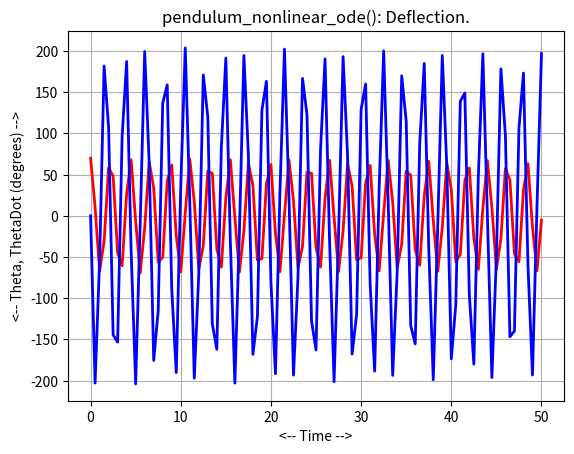
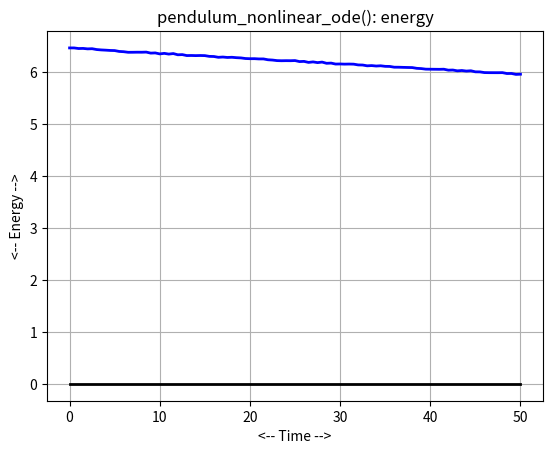

Reproduce these figures in Python, in order.
#! /usr/bin/env python3
#
def pendulum_nonlinear_conserved ( y ):

#*****************************************************************************80
#
## pendulum_nonlinear_conserved(): conserved quantity for pendulum_nonlinear_ode().
#
#  Licensing:
#
#    This code is distributed under the MIT license.
#
#  Modified:
#
#    09 November 2020
#
#  Author:
#
#    John Burkardt
#
#  Input:
#
#    real Y(:,2): the current solution.
#
#  Output:
#
#    real H(:): the value of the conserved quantity.
#
  import numpy as np

  g, l, m, t0, y0, tstop = pendulum_nonlinear_parameters ( )

  u = y[0]
  v = y[1]

  h = ( m * g / l ) * ( 1.0 - np.cos ( u ) ) + 0.5 * m * v**2

  return h

def pendulum_nonlinear_deriv ( t, y ):

#*****************************************************************************80
#
## pendulum_nonlinear_deriv(): right hand side of pendulum_nonlinear_ode().
#
#  Discussion:
#
#    Y1 is the angular displacement
#    Y2 is the angular velocity
#    L is the length of the pendulum (set to 1 here)
#    G is the gravitational coefficient (set to 9.8 here).
#
#    y1' = y2
#    y2' = - ( g / l ) * sin ( y1 )
#
#  Licensing:
#
#    This code is distributed under the MIT license.
#
#  Modified:
#
#    08 November 2018
#
#  Author:
#
#    John Burkardt
#
#  Input:
#
#    real T, the current time.
#
#    real Y(2), the current state values.
#
#  Output:
#
#    real DYDT(2), the time derivatives of the current state values.
#
  import numpy as np

  g, l, m, t0, y0, tstop = pendulum_nonlinear_parameters ( )

  u = y[0]
  v = y[1]

  dudt = v
  dvdt = - ( g / l ) * np.sin ( u )

  dydt = np.array ( [ dudt, dvdt ] )

  return dydt

def pendulum_nonlinear_ode_test ( ):

#*****************************************************************************80
#
## pendulum_nonlinear_ode_test() tests pendulum_nonlinear_ode().
#
#  Licensing:
#
#    This code is distributed under the MIT license.
#
#  Modified:
#
#    29 January 2022
#
#  Author:
#
#    John Burkardt
#
  import numpy as np
  import platform

  print ( '' )
  print ( 'pendulum_nonlinear_ode_test():' )
  print ( '  python version: ' + platform.python_version ( ) )
  print ( '  numpy version:  ' + np.version.version )
  print ( '  Solve pendulum_nonlinear_ode().' )

  g, l, m, t0, y0, tstop = pendulum_nonlinear_parameters ( )

  print ( '' )
  print ( '  parameters:' )
  print ( '    g =     ', g )
  print ( '    l =     ', l )
  print ( '    m =     ', m )
  print ( '    t0 =    ', t0 )
  print ( '    y0 =    ', y0 )
  print ( '    tstop = ', tstop )

  pendulum_nonlinear_solve_ivp ( )
#
#  Terminate.
#
  print ( '' )
  print ( 'pendulum_nonlinear_ode_test():' )
  print ( '  Normal end of execution.' )
  return

def pendulum_nonlinear_solve_ivp ( ):

#*****************************************************************************80
#
## pendulum_nonlinear_solve_ivp() applies solve_ivp() to pendulum_nonlinear_ode().
#
#  Licensing:
#
#    This code is distributed under the MIT license.
#
#  Modified:
#
#    29 January 2022
#
#  Author:
#
#    John Burkardt
#
  from scipy.integrate import solve_ivp
  import matplotlib.pyplot as plt
  import numpy as np

  g, l, m, t0, y0, tstop = pendulum_nonlinear_parameters ( )

  f = pendulum_nonlinear_deriv
  tspan = np.array ( [ t0, tstop ] )
  t = np.linspace ( t0, tstop, 101 )

  sol = solve_ivp ( f, tspan, y0, t_eval = t )

  yd = sol.y * 180.0 / np.pi
#
#  Plot theta, thetadot
#
  plt.plot ( t, yd[0], 'r-', linewidth = 2 )
  plt.plot ( t, yd[1], 'b-', linewidth = 2 )
  plt.grid ( True )
  plt.xlabel ( '<-- Time -->' )
  plt.ylabel ( '<-- Theta, ThetaDot (degrees) -->' )
  plt.title ( 'pendulum_nonlinear_ode(): Deflection.' )
  filename = 'pendulum_nonlinear_theta.png'
  plt.savefig ( filename )
  print ( '  Graphics saved as "%s"' % ( filename ) )
  plt.show ( block = False )
  plt.close ( )
#
#  Plot energy.
#
  h = pendulum_nonlinear_conserved ( sol.y )

  plt.plot ( t, h, 'b-', linewidth = 2 )
  plt.plot ( tspan, np.array ( [ 0.0, 0.0 ] ), 'k-', linewidth = 2 )
  plt.grid ( True )
  plt.xlabel ( '<-- Time -->' )
  plt.ylabel ( '<-- Energy -->' )
  plt.title ( 'pendulum_nonlinear_ode(): energy' )
  filename = 'pendulum_nonlinear_energy.png'
  plt.savefig ( filename )
  print ( '  Graphics saved as "%s"' % ( filename ) )
  plt.show ( block = False )
  plt.close ( )

  return

def pendulum_nonlinear_parameters ( g_user = None, l_user = None, \
  m_user = None, t0_user = None, y0_user = None, tstop_user = None ):

#*****************************************************************************80
#
## pendulum_nonlinear_parameters() returns parameters for pendulum_nonlinear_ode().
#
#  Discussion:
#
#    If input values are specified, this resets the default parameters.
#    Otherwise, the output will be the current defaults.
#
#  Licensing:
#
#    This code is distributed under the MIT license.
#
#  Modified:
#
#    03 February 2022
#
#  Author:
#
#    John Burkardt
#
#  Input:
#
#    real G_USER: the gravitational constant, in meters/second^2
#
#    real L_USER: the pendulum length in meters
#
#    real M_USER: the pendulum mass, in grams.
#
#    real T0_USER: the initial time.
#
#    real Y0_USER: the initial condition.
#
#    real TSTOP_USER: the final time.
#
#  Output:
#
#    real G: the gravitational constant, in meters/second^2
#
#    real L: the pendulum length in meters
#
#    real M: the pendulum mass, in grams.
#
#    real T0: the initial time.
#
#    real Y0: the initial condition.
#
#    real TSTOP: the final time.
#
  import numpy as np
#
#  Initialize defaults.
#
  if not hasattr ( pendulum_nonlinear_parameters, "g_default" ):
    pendulum_nonlinear_parameters.g_default = 9.81

  if not hasattr ( pendulum_nonlinear_parameters, "l_default" ):
    pendulum_nonlinear_parameters.l_default = 1.0

  if not hasattr ( pendulum_nonlinear_parameters, "m_default" ):
    pendulum_nonlinear_parameters.m_default = 1.0

  if not hasattr ( pendulum_nonlinear_parameters, "t0_default" ):
    pendulum_nonlinear_parameters.t0_default = 0.0

  if not hasattr ( pendulum_nonlinear_parameters, "y0_default" ):
    u0 = 70.0 * np.pi / 180.0
    v0 = 0.0
    pendulum_nonlinear_parameters.y0_default = np.array ( [ u0, v0 ] )

  if not hasattr ( pendulum_nonlinear_parameters, "tstop_default" ):
    pendulum_nonlinear_parameters.tstop_default = 50.0
#
#  Update defaults if input was supplied.
#
  if ( g_user is not None ):
    pendulum_nonlinear_parameters.g_default = g_user

  if ( l_user is not None ):
    pendulum_nonlinear_parameters.l_default = l_user

  if ( m_user is not None ):
    pendulum_nonlinear_parameters.m_default = m_user

  if ( t0_user is not None ):
    pendulum_nonlinear_parameters.t0_default = t0_user

  if ( y0_user is not None ):
    pendulum_nonlinear_parameters.y0_default = y0_user

  if ( tstop_user is not None ):
    pendulum_nonlinear_parameters.tstop_default = tstop_user
#
#  Return values.
#
  g = pendulum_nonlinear_parameters.g_default
  l = pendulum_nonlinear_parameters.l_default
  m = pendulum_nonlinear_parameters.m_default
  t0 = pendulum_nonlinear_parameters.t0_default
  y0 = pendulum_nonlinear_parameters.y0_default
  tstop = pendulum_nonlinear_parameters.tstop_default
  
  return g, l, m, t0, y0, tstop

def timestamp ( ):

#*****************************************************************************80
#
## timestamp() prints the date as a timestamp.
#
#  Licensing:
#
#    This code is distributed under the MIT license.
#
#  Modified:
#
#    21 August 2019
#
#  Author:
#
#    John Burkardt
#
  import time

  t = time.time ( )
  print ( time.ctime ( t ) )

  return

if ( __name__ == '__main__' ):
  timestamp ( )
  pendulum_nonlinear_ode_test ( )
  timestamp ( )
